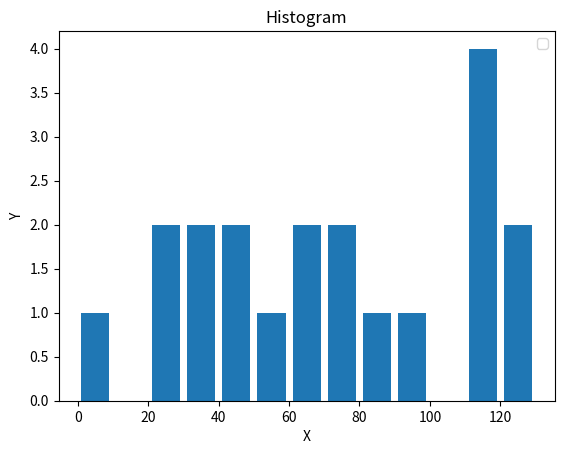

The matplotlib source for this figure:
import matplotlib.pyplot as plt

population_ages = [
    22, 55, 126, 34, 45, 8, 113, 23, 45, 87, 99, 111, 76, 67,
    77, 119, 39, 110, 66, 123
]
bins = [
    0, 10, 20, 30, 40, 50, 60, 70, 80, 90, 100, 110, 120, 130
]
plt.hist(
    population_ages,
    bins, histtype='bar',
    rwidth=0.8
)
plt.xlabel('X')
plt.ylabel('Y')
plt.title('Histogram')
plt.legend()
plt.show()
